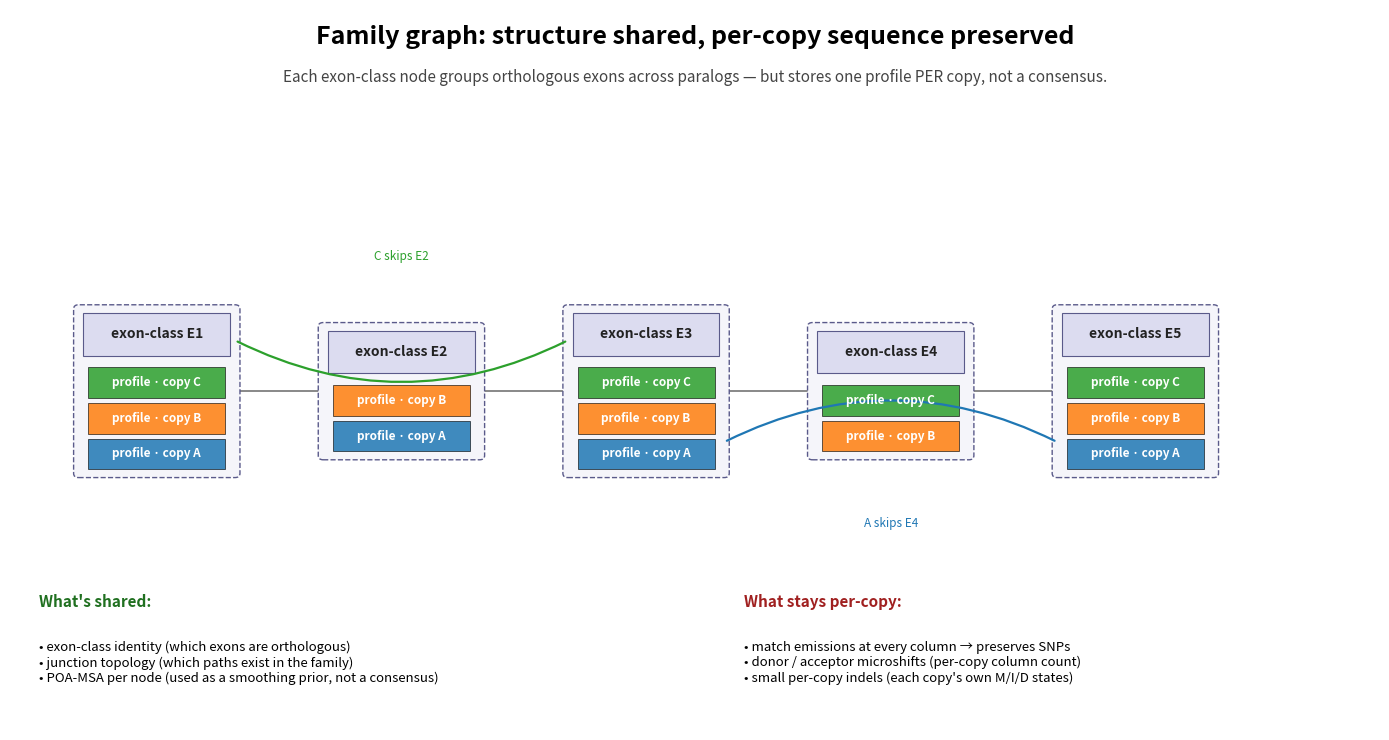

Reproduce this figure in Python. (Note: this script raises an exception after producing the figure.)
#!/usr/bin/env python3
"""Family graph with exon-class nodes, where each node carries a per-copy
profile bundle. Emphasizes: SHARED structure (which exons are orthologous,
what junctions exist) but UN-SHARED sequence (each copy has its own
profile inside the node)."""
import matplotlib.pyplot as plt
import matplotlib.patches as patches
from matplotlib.patches import FancyBboxPatch, FancyArrowPatch

fig, ax = plt.subplots(figsize=(14, 7.5))
ax.set_xlim(0, 14)
ax.set_ylim(0, 8.5)
ax.axis('off')

ax.text(7, 8.1, "Family graph: structure shared, per-copy sequence preserved",
        fontsize=18, fontweight='bold', ha='center')
ax.text(7, 7.65,
        "Each exon-class node groups orthologous exons across paralogs — but stores one profile PER copy, not a consensus.",
        fontsize=11, ha='center', color='#444')

# Five exon-class nodes laid out left-to-right
node_x = [1.5, 4.0, 6.5, 9.0, 11.5]
node_labels = ["E1", "E2", "E3", "E4", "E5"]
copies = ['A', 'B', 'C']
copy_colors = ['#1f77b4', '#ff7f0e', '#2ca02c']
# which copies contribute to each node (E2 is paralog-A-specific, E4 paralog-C-specific)
node_copies = [
    [0, 1, 2],   # E1 — all
    [0, 1],      # E2 — A,B only
    [0, 1, 2],   # E3 — all
    [1, 2],      # E4 — B,C only
    [0, 1, 2],   # E5 — all
]

# Draw each node as a stack: header (exon class) + per-copy profile lozenges
node_w = 1.6
node_h_header = 0.5
profile_h = 0.42

for x, lbl, contrib in zip(node_x, node_labels, node_copies):
    n_copies_here = len(contrib)
    total_h = node_h_header + n_copies_here * profile_h + 0.18
    y0 = 4.0 - total_h / 2
    # outer dashed box
    box = FancyBboxPatch((x - node_w/2, y0), node_w, total_h,
                         boxstyle="round,pad=0.05", linestyle='--',
                         facecolor='#f5f5fa', edgecolor='#5a5a8a', lw=1.0)
    ax.add_patch(box)
    # header
    hdr = patches.Rectangle((x - node_w/2 + 0.05, y0 + total_h - node_h_header - 0.05),
                            node_w - 0.10, node_h_header,
                            facecolor='#dcdcf0', edgecolor='#5a5a8a', lw=0.8)
    ax.add_patch(hdr)
    ax.text(x, y0 + total_h - node_h_header/2 - 0.05, f"exon-class {lbl}",
            fontsize=10, ha='center', va='center', fontweight='bold', color='#222')
    # per-copy profiles
    for i, ci in enumerate(contrib):
        py = y0 + 0.05 + i * profile_h
        rect = patches.Rectangle((x - node_w/2 + 0.10, py), node_w - 0.20, profile_h - 0.06,
                                 facecolor=copy_colors[ci], alpha=0.85,
                                 edgecolor='black', lw=0.5)
        ax.add_patch(rect)
        ax.text(x, py + (profile_h - 0.06)/2, f"profile · copy {copies[ci]}",
                fontsize=8.5, ha='center', va='center', color='white', fontweight='bold')

# Edges between nodes (junctions)
def edge(ax, x0, x1, y, color='#888', lw=1.4, dashed=False):
    style = ':' if dashed else '-'
    ax.plot([x0, x1], [y, y], color=color, lw=lw, linestyle=style, zorder=0)

# Draw simplified edges: E1-E2, E1-E3 (paralog C skips E2), E2-E3, E3-E4, E3-E5 (A skips E4),
# E4-E5
edge(ax, 1.5 + node_w/2, 4.0 - node_w/2, 4.0)
edge(ax, 4.0 + node_w/2, 6.5 - node_w/2, 4.0)
edge(ax, 6.5 + node_w/2, 9.0 - node_w/2, 4.0)
edge(ax, 9.0 + node_w/2, 11.5 - node_w/2, 4.0)
# A bypass arc for the paralog-skipping junctions
arc1 = FancyArrowPatch((1.5 + node_w/2, 4.6), (6.5 - node_w/2, 4.6),
                       connectionstyle="arc3,rad=0.25", arrowstyle='-',
                       color='#2ca02c', lw=1.6)
ax.add_patch(arc1)
ax.text((1.5 + 6.5)/2, 5.55, "C skips E2", fontsize=8.5, color='#2ca02c',
        ha='center', fontstyle='italic')

arc2 = FancyArrowPatch((6.5 + node_w/2, 3.4), (11.5 - node_w/2, 3.4),
                       connectionstyle="arc3,rad=-0.25", arrowstyle='-',
                       color='#1f77b4', lw=1.6)
ax.add_patch(arc2)
ax.text((6.5 + 11.5)/2, 2.4, "A skips E4", fontsize=8.5, color='#1f77b4',
        ha='center', fontstyle='italic')

# Legend / what is shared vs not
legend_y = 0.5
ax.text(0.3, legend_y + 0.95, "What's shared:", fontsize=11, fontweight='bold', color='#207020')
ax.text(0.3, legend_y + 0.55,
        "• exon-class identity (which exons are orthologous)\n"
        "• junction topology (which paths exist in the family)\n"
        "• POA-MSA per node (used as a smoothing prior, not a consensus)",
        fontsize=9.5, va='top')

ax.text(7.5, legend_y + 0.95, "What stays per-copy:", fontsize=11, fontweight='bold', color='#a02020')
ax.text(7.5, legend_y + 0.55,
        "• match emissions at every column → preserves SNPs\n"
        "• donor / acceptor microshifts (per-copy column count)\n"
        "• small per-copy indels (each copy's own M/I/D states)",
        fontsize=9.5, va='top')

plt.tight_layout()
plt.savefig('/scratch/jxi21/Assembler/Rustle/bench/meeting_2026_05_06_hmm_em/03_family_graph_per_copy.png',
            dpi=160, bbox_inches='tight')
print("03_family_graph_per_copy.png written")
